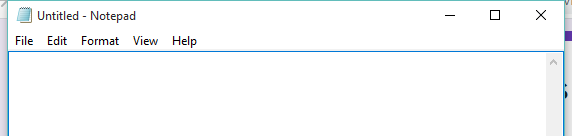
Workflow: Selectors3

Step 1: Open Application 'notepad.exe Untitled' on the element in window '* - Notepad' (notepad.exe)
